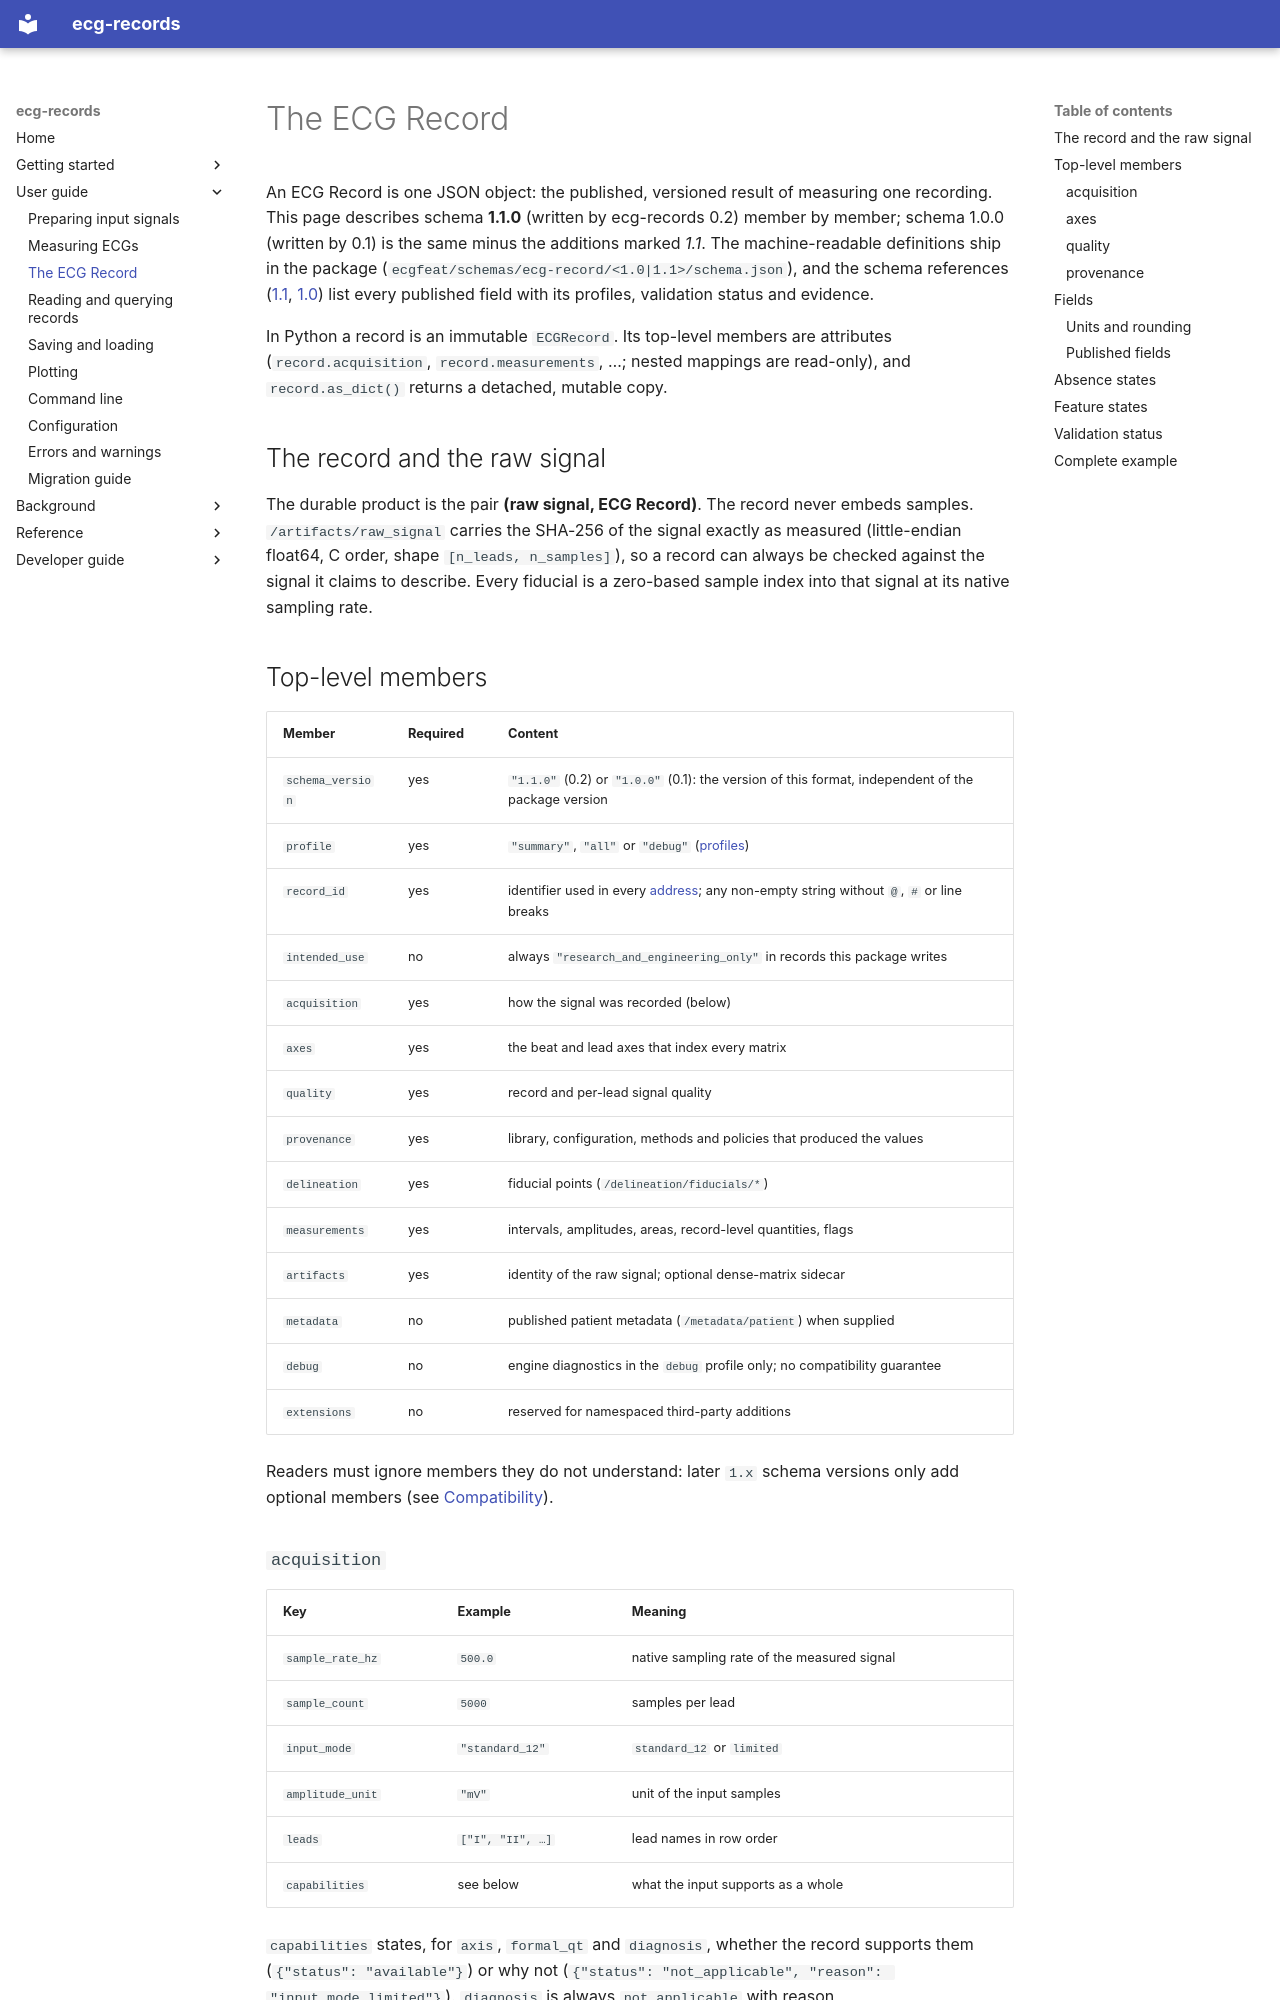

repository: humansys-lab/ecg-records · page: guide/record-format/index.html · generator: mkdocs

# The ECG Record

An ECG Record is one JSON object: the published, versioned result of measuring
one recording. This page describes schema **1.1.0** (written by ecg-records
0.2) member by member; schema 1.0.0 (written by 0.1) is the same minus the
additions marked *1.1*. The machine-readable definitions ship in the package
(`ecgfeat/schemas/ecg-record/<1.0|1.1>/schema.json`), and the schema
references ([1.1](../reference/ecg-record-schema-1.1.md),
[1.0](../reference/ecg-record-schema-1.0.md)) list every published field with
its profiles, validation status and evidence.

In Python a record is an immutable `ECGRecord`. Its top-level members are
attributes (`record.acquisition`, `record.measurements`, …; nested mappings are
read-only), and `record.as_dict()` returns a detached, mutable copy.

## The record and the raw signal

The durable product is the pair **(raw signal, ECG Record)**. The record never
embeds samples. `/artifacts/raw_signal` carries the SHA-256 of the signal
exactly as measured (little-endian float64, C order, shape
`[n_leads, n_samples]`), so a record can always be checked against the signal
it claims to describe. Every fiducial is a zero-based sample index into that
signal at its native sampling rate.

## Top-level members

| Member | Required | Content |
|---|---|---|
| `schema_version` | yes | `"1.1.0"` (0.2) or `"1.0.0"` (0.1): the version of this format, independent of the package version |
| `profile` | yes | `"summary"`, `"all"` or `"debug"` ([profiles](measuring.md#profiles)) |
| `record_id` | yes | identifier used in every [address](querying.md#addresses); any non-empty string without `@`, `#` or line breaks |
| `intended_use` | no | always `"research_and_engineering_only"` in records this package writes |
| `acquisition` | yes | how the signal was recorded (below) |
| `axes` | yes | the beat and lead axes that index every matrix |
| `quality` | yes | record and per-lead signal quality |
| `provenance` | yes | library, configuration, methods and policies that produced the values |
| `delineation` | yes | fiducial points (`/delineation/fiducials/*`) |
| `measurements` | yes | intervals, amplitudes, areas, record-level quantities, flags |
| `artifacts` | yes | identity of the raw signal; optional dense-matrix sidecar |
| `metadata` | no | published patient metadata (`/metadata/patient`) when supplied |
| `debug` | no | engine diagnostics in the `debug` profile only; no compatibility guarantee |
| `extensions` | no | reserved for namespaced third-party additions |

Readers must ignore members they do not understand: later `1.x` schema versions
only add optional members (see [Compatibility](../compatibility.md)).
